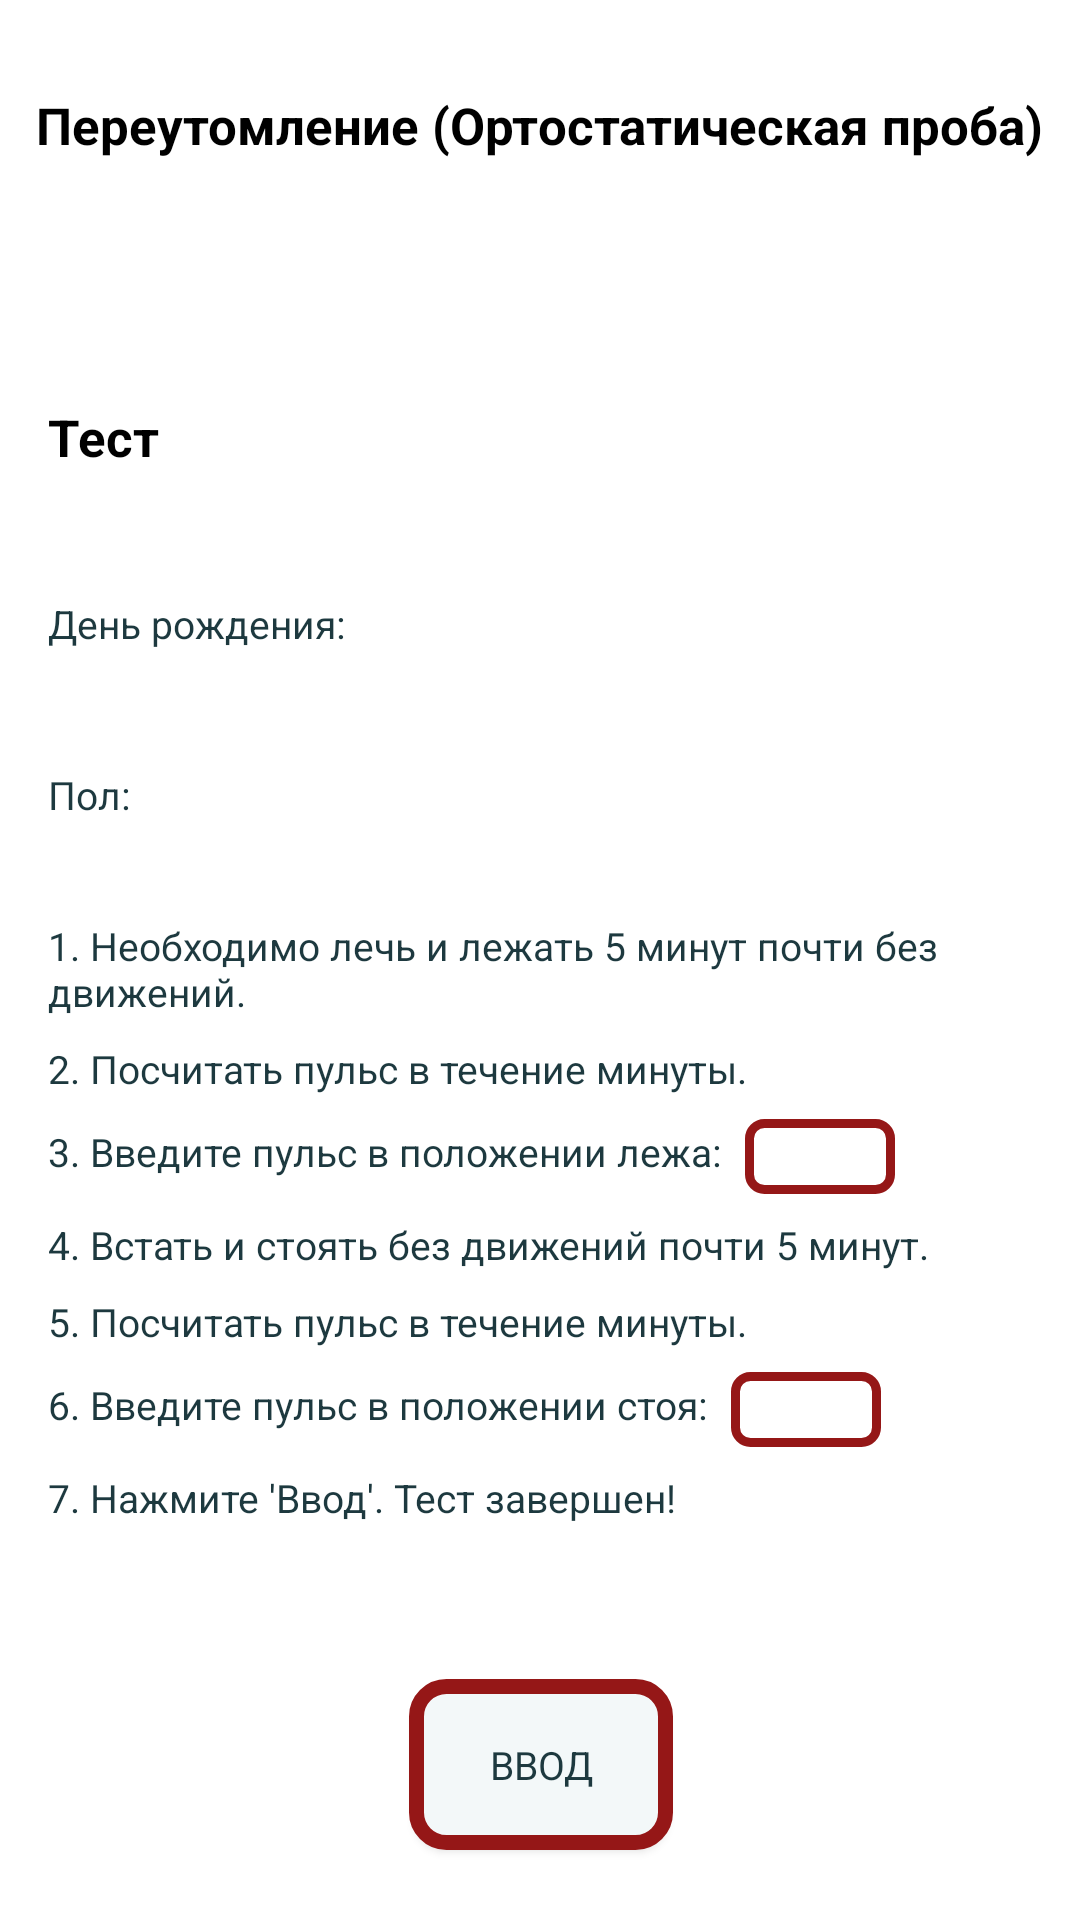

Produce the Android XML layout that renders to this screen, including the resource entries it uses.
<!-- AndroidManifest.xml: application theme Theme.MainWork -->
<!-- res/layout/activity_main.xml -->
<?xml version="1.0" encoding="utf-8"?>
<androidx.constraintlayout.widget.ConstraintLayout xmlns:android="http://schemas.android.com/apk/res/android"
    xmlns:app="http://schemas.android.com/apk/res-auto"
    xmlns:tools="http://schemas.android.com/tools"
    android:layout_width="match_parent"
    android:layout_height="match_parent"
    android:background="@color/white"
    tools:context=".MainActivity">

    <androidx.constraintlayout.widget.ConstraintLayout
        android:id="@+id/constraintLayout"
        android:layout_width="match_parent"
        android:layout_height="65dp"
        android:background="@color/white"
        app:layout_constraintBottom_toBottomOf="parent"
        app:layout_constraintEnd_toEndOf="parent"
        app:layout_constraintHorizontal_bias="0.0"
        app:layout_constraintStart_toStartOf="parent"
        app:layout_constraintTop_toTopOf="parent"
        app:layout_constraintVertical_bias="0.0">

        <TextView
            style="@style/heading"
            android:layout_width="wrap_content"
            android:layout_height="wrap_content"
            android:layout_marginTop="15dp"
            android:text="@string/title"
            app:layout_constraintBottom_toBottomOf="parent"
            app:layout_constraintEnd_toEndOf="parent"
            app:layout_constraintHorizontal_bias="0.493"
            app:layout_constraintStart_toStartOf="parent"
            app:layout_constraintTop_toTopOf="parent"
            app:layout_constraintVertical_bias="0.567"/>
    </androidx.constraintlayout.widget.ConstraintLayout>


    <LinearLayout
        android:id="@+id/linearLayout"
        android:layout_width="wrap_content"
        android:layout_height="wrap_content"
        android:layout_marginBottom="588dp"
        android:orientation="horizontal"
        app:layout_constraintBottom_toBottomOf="parent"
        app:layout_constraintEnd_toEndOf="parent"
        app:layout_constraintHorizontal_bias="0.0"
        app:layout_constraintStart_toStartOf="parent"
        app:layout_constraintTop_toBottomOf="@+id/constraintLayout"
        app:layout_constraintVertical_bias="0.0"
        tools:ignore="UseCompoundDrawables">

        <ImageView
            android:id="@+id/imageView"
            android:layout_width="100dp"
            android:layout_height="match_parent"
            android:layout_marginStart="16dp"
            android:src="@drawable/znak" />

        <TextView
            style="@style/main_inf_head"
            android:layout_width="wrap_content"
            android:layout_height="wrap_content"
            android:layout_margin="20dp"
            android:text="@string/main_inf" />
    </LinearLayout>

    <LinearLayout
        android:id="@+id/linearLayout1"
        android:layout_width="match_parent"
        android:layout_height="wrap_content"
        android:layout_marginBottom="2dp"
        app:layout_constraintBottom_toTopOf="@+id/linearLayout2"
        app:layout_constraintEnd_toEndOf="parent"
        app:layout_constraintHorizontal_bias="0.0"
        app:layout_constraintStart_toStartOf="parent"
        app:layout_constraintTop_toBottomOf="@+id/linearLayout"
        app:layout_constraintVertical_bias="0.833">

        <TextView
            android:id="@+id/textView"
            style="@style/heading"
            android:layout_width="wrap_content"
            android:layout_height="wrap_content"
            android:layout_marginStart="16dp"
            android:layout_marginTop="8dp"
            android:layout_marginEnd="8dp"
            android:text="@string/test">

        </TextView>
    </LinearLayout>

    <LinearLayout
        android:id="@+id/linearLayout2"
        android:layout_width="match_parent"
        android:layout_height="wrap_content"
        android:layout_marginBottom="424dp"
        android:orientation="horizontal"
        app:layout_constraintBottom_toBottomOf="parent"
        app:layout_constraintEnd_toEndOf="parent"
        app:layout_constraintHorizontal_bias="0.0"
        app:layout_constraintStart_toStartOf="parent">

        <TextView
            style="@style/font_main"
            android:layout_width="wrap_content"
            android:layout_height="match_parent"
            android:layout_marginStart="16dp"
            android:layout_marginTop="8dp"
            android:layout_marginEnd="8dp"
            android:text="@string/birthday" />

        <Spinner
            android:id="@+id/sp_day"
            android:layout_width="wrap_content"
            android:layout_height="25dp"
            android:layout_marginEnd="8dp"
            android:background="@drawable/spinner_edit_style"
            android:gravity="center" />

        <Spinner
            android:id="@+id/sp_month"
            android:layout_width="wrap_content"
            android:layout_height="25dp"
            android:layout_marginEnd="8dp"
            android:background="@drawable/spinner_edit_style"
            android:gravity="center" />

        <Spinner
            android:id="@+id/sp_year"
            android:layout_width="wrap_content"
            android:layout_height="25dp"
            android:background="@drawable/spinner_edit_style"
            android:gravity="center" />
    </LinearLayout>

    <LinearLayout
        android:id="@+id/linearLayout3"
        android:layout_width="match_parent"
        android:layout_height="wrap_content"
        android:layout_marginTop="32dp"

        android:orientation="horizontal"
        app:layout_constraintEnd_toEndOf="parent"
        app:layout_constraintHorizontal_bias="0.0"
        app:layout_constraintStart_toStartOf="parent"
        app:layout_constraintTop_toBottomOf="@+id/linearLayout2">

        <TextView
            style="@style/font_main"
            android:layout_width="wrap_content"
            android:layout_height="match_parent"
            android:layout_marginStart="16dp"
            android:layout_marginTop="8dp"
            android:layout_marginEnd="8dp"
            android:text="@string/sex" />

        <Spinner
            android:id="@+id/sp_sex"
            android:layout_width="wrap_content"
            android:layout_height="25dp"
            android:layout_marginEnd="8dp"
            android:background="@drawable/spinner_edit_style"
            android:gravity="center" />
    </LinearLayout>

    <LinearLayout
        android:id="@+id/linearLayout4"
        android:layout_width="match_parent"
        android:layout_height="wrap_content"
        android:layout_marginTop="15dp"
        android:orientation="vertical"

        app:layout_constraintBottom_toBottomOf="parent"
        app:layout_constraintEnd_toEndOf="parent"
        app:layout_constraintHorizontal_bias="0.0"
        app:layout_constraintStart_toStartOf="parent"
        app:layout_constraintTop_toBottomOf="@+id/linearLayout3"
        app:layout_constraintVertical_bias="0.076">

        <TextView
            style="@style/font_main"
            android:layout_width="wrap_content"
            android:layout_height="match_parent"
            android:layout_marginStart="16dp"
            android:layout_marginTop="8dp"
            android:layout_marginEnd="8dp"
            android:layout_marginBottom="8dp"
            android:text="@string/p1" />

        <TextView
            style="@style/font_main"
            android:layout_width="wrap_content"
            android:layout_height="match_parent"
            android:layout_marginStart="16dp"
            android:layout_marginEnd="8dp"
            android:layout_marginBottom="8dp"
            android:text="@string/p2" />

        <LinearLayout
            android:layout_width="match_parent"
            android:layout_height="match_parent"
            android:orientation="horizontal">

            <TextView
                style="@style/font_main"
                android:layout_width="wrap_content"
                android:layout_height="match_parent"
                android:layout_marginStart="16dp"
                android:layout_marginTop="2dp"
                android:layout_marginEnd="8dp"
                android:text="@string/p3" />

            <EditText
                android:id="@+id/down_puls"
                android:layout_width="50dp"
                android:layout_height="25dp"
                android:layout_marginEnd="8dp"
                android:background="@drawable/spinner_edit_style"
                android:gravity="center"
                android:importantForAutofill="no"
                android:inputType="number"
                android:textSize="13sp" />
        </LinearLayout>

        <TextView
            style="@style/font_main"
            android:layout_width="wrap_content"
            android:layout_height="match_parent"
            android:layout_marginStart="16dp"
            android:layout_marginTop="8dp"
            android:layout_marginEnd="8dp"
            android:layout_marginBottom="8dp"
            android:text="@string/p4" />

        <TextView
            style="@style/font_main"
            android:layout_width="wrap_content"
            android:layout_height="match_parent"
            android:layout_marginStart="16dp"
            android:layout_marginEnd="8dp"
            android:layout_marginBottom="8dp"
            android:text="@string/p5" />

        <LinearLayout
            android:layout_width="match_parent"
            android:layout_height="match_parent"
            android:orientation="horizontal">

            <TextView
                style="@style/font_main"
                android:layout_width="wrap_content"
                android:layout_height="match_parent"
                android:layout_marginStart="16dp"
                android:layout_marginTop="2dp"
                android:layout_marginEnd="8dp"
                android:text="@string/p6" />

            <EditText
                android:id="@+id/up_puls"
                android:layout_width="50dp"
                android:layout_height="25dp"
                android:layout_marginEnd="8dp"
                android:background="@drawable/spinner_edit_style"
                android:gravity="center"
                android:importantForAutofill="no"
                android:inputType="number"
                android:textSize="13sp" />
        </LinearLayout>

        <TextView
            style="@style/font_main"
            android:layout_width="wrap_content"
            android:layout_height="match_parent"
            android:layout_marginStart="16dp"
            android:layout_marginTop="8dp"
            android:layout_marginEnd="8dp"
            android:layout_marginBottom="8dp"
            android:text="@string/p7" />
    </LinearLayout>

    <LinearLayout
        android:layout_width="242dp"
        android:layout_height="97dp"

        android:layout_marginTop="20dp"

        android:orientation="horizontal"
        app:layout_constraintBottom_toBottomOf="parent"
        app:layout_constraintEnd_toEndOf="parent"
        app:layout_constraintHorizontal_bias="0.562"
        app:layout_constraintStart_toStartOf="parent"
        app:layout_constraintTop_toBottomOf="@+id/linearLayout4"
        app:layout_constraintVertical_bias="0.522">

        
        <Button
            android:id="@+id/mainbt"
            style="@style/font_main"
            android:layout_width="wrap_content"
            android:layout_height="57dp"
            android:layout_gravity="center_vertical"
            android:layout_marginStart="70dp"
            android:background="@drawable/button_style"
            android:text="@string/input">

        </Button>
    </LinearLayout>

</androidx.constraintlayout.widget.ConstraintLayout>
<!-- resources referenced by this layout -->
<resources>
  <color name="white">#FFFFFFFF</color>
  <!-- drawable button_style (drawable) -->
  <?xml version="1.0" encoding="utf-8"?>
  <shape xmlns:android="http://schemas.android.com/apk/res/android"
      android:shape="rectangle" android:padding="10dp">
      <solid android:color="@color/main"/>
      <corners
          android:bottomRightRadius="10dp"
          android:bottomLeftRadius="10dp"
          android:topLeftRadius="10dp"
          android:topRightRadius="10dp"/>
      <stroke android:width="5dp" android:color="#951717" />
  </shape>
  <!-- drawable clock: png bitmap (drawable, 2550 bytes) -->
  <!-- drawable spinner_edit_style (drawable) -->
  <?xml version="1.0" encoding="utf-8"?>
  <shape xmlns:android="http://schemas.android.com/apk/res/android"
      android:shape="rectangle" android:padding="10dp">
      <solid android:color="#FFFFFF"/>
      <corners
          android:bottomRightRadius="5dp"
          android:bottomLeftRadius="5dp"
          android:topLeftRadius="5dp"
          android:topRightRadius="5dp"/>
      <stroke android:width="3dp" android:color="#951717" />
  </shape>
  <!-- drawable znak: png bitmap (drawable, 169161 bytes) -->
  <string name="birthday">День рождения:</string>
  <string name="input">Ввод</string>
  <string name="main_inf">Для прохождения теста необходимо иметь возможность лечь на 5 минут.
          Время проведения теста около 10-15 минут.</string>
  <string name="p1">1. Необходимо лечь и лежать 5 минут почти без движений.</string>
  <string name="p2">2. Посчитать пульс в течение минуты.</string>
  <string name="p3">3. Введите пульс в положении лежа:</string>
  <string name="p4">4. Встать и стоять без движений почти 5 минут.</string>
  <string name="p5">5. Посчитать пульс в течение минуты.</string>
  <string name="p6">6. Введите пульс в положении стоя:</string>
  <string name="p7">7. Нажмите \'Ввод\'. Тест завершен!</string>
  <string name="sex">Пол:</string>
  <string name="test">Тест</string>
  <string name="title">Переутомление (Ортостатическая проба)</string>
  <style name="font_main">
          <item name="android:textSize">13sp</item>
          <item name="android:textColor">@color/bold</item>
          <item name="fontFamily">sans-serif</item>
      </style>
  <style name="heading">
          <item name="android:textSize">17sp</item>
          <item name="android:textColor">@color/black</item>
          <item name="android:textStyle">bold</item>
          <item name="fontFamily">sans-serif</item>
      </style>
  <style name="main_inf_head">
          <item name="android:textSize">12sp</item>
          <item name="android:textColor">@color/bold_main</item>
          <item name="fontFamily">sans-serif</item>
      </style>
  <style name="Theme.MainWork" parent="Theme.AppCompat.Light.NoActionBar">
          
          <item name="colorPrimary">@color/purple_500</item>
          <item name="colorPrimaryVariant">#BA0707</item>
          <item name="colorOnPrimary">@color/white</item>
          
          <item name="colorSecondary">@color/teal_200</item>
          <item name="colorSecondaryVariant">@color/teal_700</item>
          <item name="colorOnSecondary">@color/black</item>
          
          <item name="android:statusBarColor" tools:targetApi="l">?attr/colorPrimaryVariant</item>
          
      </style>
  <color name="main">#F3F8F9</color>
  <color name="bold">#1D393F</color>
  <color name="black">#FF000000</color>
  <color name="bold_main">#2C555E</color>
  <color name="purple_500">#FF6200EE</color>
  <color name="teal_200">#FF03DAC5</color>
  <color name="teal_700">#FF018786</color>
</resources>
